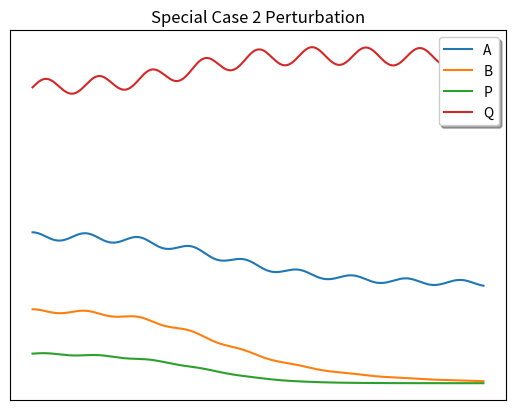

Recreate this plot in Python.
import random
import numpy as np
import copy
import matplotlib.pyplot as plt
import math

Bap=0.1
Baq=0.1
Bbp=0
Bbq=0.1

alphaA=0.11
alphaB=0.1
deltaP=0.1
deltaQ=0.1
 
    
Uap=2
Uaq=3
Ubp=-3
Ubq=-2
print(Uap,Uaq,Ubp,Ubq)

dt=0.0001

def simulate(days, A,B,P,Q):
	A_list=[]
	B_list=[]
	P_list=[]
	Q_list=[]

	for i in range(days):
		
		dA = alphaA*A - Bap*A*P - Baq*A*Q
		dB = alphaB*B - Bbp*B*P - Bbq*B*Q
		dP = Bap*Uap*A*P + Bbp*Ubp*B*P - deltaP*P
		dQ = Baq*Uaq*A*Q + Bbq*Ubq*B*Q - deltaQ*Q
		'''if Uaq*A + Ubq*B > 0:
			dQ = Baq*Uaq*A*Q + Bbq*Ubq*B*Q - deltaQ*Q
		else:
			dQ = -delta*Q
		'''
		#print(dA," ",dB)
		A+=dA*dt
		B+=dB*dt
		P+=dP*dt
		Q+=dQ*dt

		A_list.append(A)
		B_list.append(B)
		P_list.append(P)
		Q_list.append(Q)

	plt.plot(A_list)
	plt.plot(B_list)
	plt.plot(P_list)
	plt.plot(Q_list)
	plt.xticks([])
	plt.yticks([])

	plt.title('Special Case 2 Perturbation')
	plt.legend(['A',"B","P","Q"],loc='upper right', shadow=True)
	print(A," ",B," ",P," ",Q)
	plt.show()


simulate(5000000,0.51, 0.25  , 0.1, 1)   
